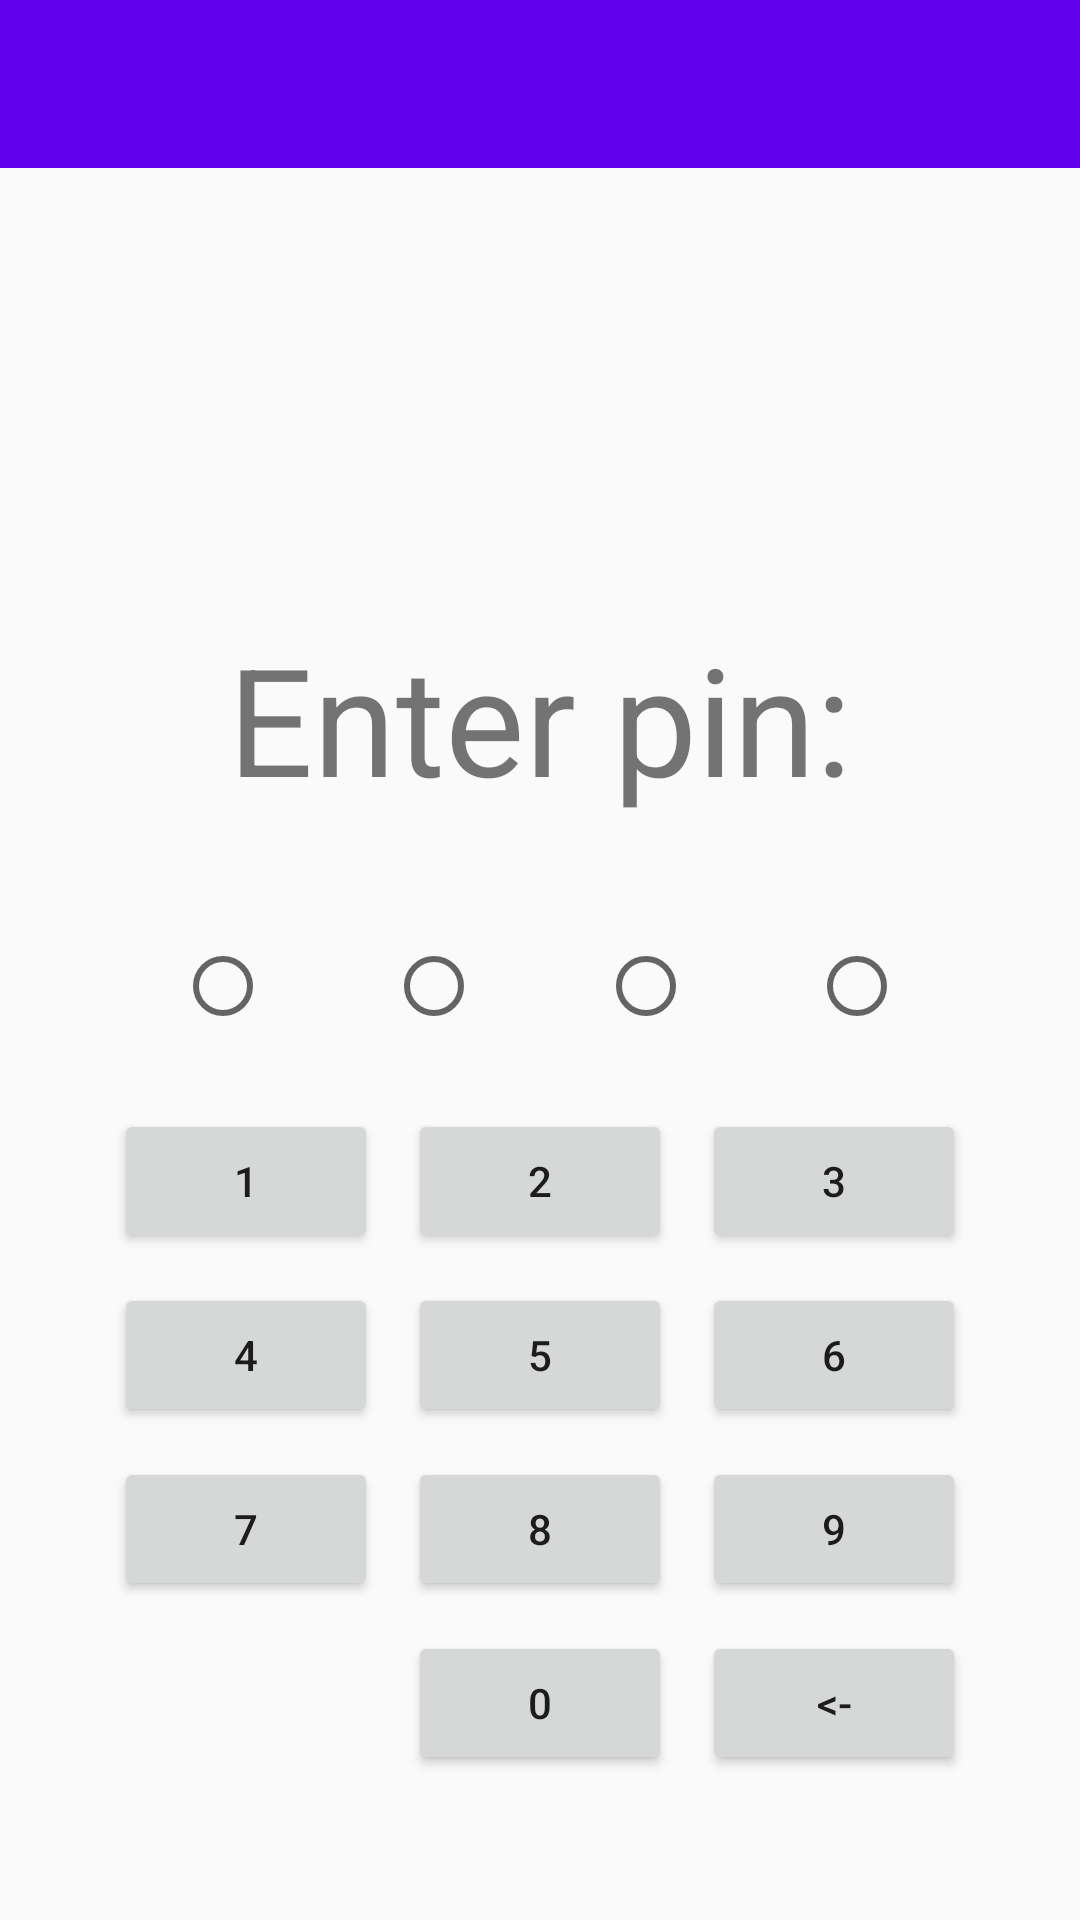

This screen was rendered from an Android layout file. Write that file and the resources it references.
<!-- AndroidManifest.xml: application theme AppTheme -->
<!-- res/layout/activity_main.xml -->
<?xml version="1.0" encoding="utf-8"?>
<LinearLayout xmlns:android="http://schemas.android.com/apk/res/android"
    xmlns:app="http://schemas.android.com/apk/res-auto"
    xmlns:tools="http://schemas.android.com/tools"
    android:layout_width="match_parent"
    android:layout_height="match_parent"
    android:orientation="vertical"
    tools:context=".MainActivity">


    <com.google.android.material.appbar.AppBarLayout
        android:layout_width="match_parent"
        android:layout_height="wrap_content"
        android:theme="@style/Widget.Design.AppBarLayout">

        <androidx.appcompat.widget.Toolbar
            android:id="@+id/toolbar"
            android:layout_width="match_parent"
            android:layout_height="?attr/actionBarSize"
            android:background="?attr/colorPrimary"
            app:popupTheme="@style/ThemeOverlay.AppCompat.Light" />

    </com.google.android.material.appbar.AppBarLayout>


    <TextView
        android:id="@+id/textViewPin"
        style="@style/EnterPin"
        android:layout_width="wrap_content"
        android:layout_height="wrap_content"
        android:text="@string/enter_pin" />

    <androidx.constraintlayout.widget.ConstraintLayout
        android:layout_width="match_parent"
        android:layout_height="wrap_content"
        android:layout_margin="20dp"
        android:orientation="horizontal">

        <RadioButton
            android:id="@+id/inputPin1"
            android:layout_width="wrap_content"
            android:layout_height="wrap_content"
            app:layout_constraintEnd_toStartOf="@+id/inputPin2"
            app:layout_constraintTop_toTopOf="parent"
            android:clickable="false"
            app:layout_constraintHorizontal_bias="0.5"
            app:layout_constraintHorizontal_chainStyle="spread"
            app:layout_constraintStart_toStartOf="parent" />

        <RadioButton
            android:id="@+id/inputPin2"
            android:layout_width="wrap_content"
            android:layout_height="wrap_content"
            app:layout_constraintTop_toTopOf="@+id/inputPin1"
            app:layout_constraintEnd_toStartOf="@+id/inputPin3"
            android:clickable="false"
            app:layout_constraintHorizontal_bias="0.5"
            app:layout_constraintStart_toEndOf="@+id/inputPin1" />

        <RadioButton
            android:id="@+id/inputPin3"
            android:layout_width="wrap_content"
            android:layout_height="wrap_content"
            app:layout_constraintEnd_toStartOf="@+id/inputPin4"
            app:layout_constraintTop_toTopOf="@+id/inputPin1"
            android:clickable="false"
            app:layout_constraintHorizontal_bias="0.5"
            app:layout_constraintStart_toEndOf="@+id/inputPin2" />

        <RadioButton
            android:id="@+id/inputPin4"
            android:layout_width="wrap_content"
            android:layout_height="wrap_content"
            app:layout_constraintEnd_toEndOf="parent"
            android:clickable="false"
            app:layout_constraintHorizontal_bias="0.5"
            app:layout_constraintTop_toTopOf="@+id/inputPin1"
            app:layout_constraintStart_toEndOf="@+id/inputPin3" />
    </androidx.constraintlayout.widget.ConstraintLayout>
    <TableLayout
        android:layout_width="wrap_content"
        android:layout_height="wrap_content"
        android:layout_gravity="center">

        <TableRow
            android:layout_width="match_parent"
            android:layout_height="match_parent"
            android:layout_gravity="center">

            <Button
                android:id="@+id/btn1"
                android:layout_width="wrap_content"
                android:layout_height="wrap_content"
                style="@style/MarginButton"
                android:text="@string/one" />

            <Button
                android:id="@+id/btn2"
                android:layout_width="wrap_content"
                android:layout_height="wrap_content"
                style="@style/MarginButton"
                android:text="@string/two" />

            <Button
                android:id="@+id/btn3"
                android:layout_width="wrap_content"
                android:layout_height="wrap_content"
                style="@style/MarginButton"
                android:text="@string/three" />
        </TableRow>

        <TableRow
            android:layout_width="match_parent"
            android:layout_height="match_parent" >

            <Button
                android:id="@+id/btn4"
                android:layout_width="wrap_content"
                android:layout_height="wrap_content"
                style="@style/MarginButton"
                android:text="@string/four" />

            <Button
                android:id="@+id/btn5"
                android:layout_width="wrap_content"
                android:layout_height="wrap_content"
                style="@style/MarginButton"
                android:text="@string/five" />

            <Button
                android:id="@+id/btn6"
                android:layout_width="wrap_content"
                android:layout_height="wrap_content"
                style="@style/MarginButton"
                android:text="@string/six" />
        </TableRow>

        <TableRow
            android:layout_width="match_parent"
            android:layout_height="match_parent" >

            <Button
                android:id="@+id/btn7"
                android:layout_width="wrap_content"
                android:layout_height="wrap_content"
                style="@style/MarginButton"
                android:text="@string/seven" />

            <Button
                android:id="@+id/btn8"
                android:layout_width="wrap_content"
                android:layout_height="wrap_content"
                style="@style/MarginButton"
                android:text="@string/eight" />

            <Button
                android:id="@+id/btn9"
                android:layout_width="wrap_content"
                android:layout_height="wrap_content"
                style="@style/MarginButton"
                android:text="@string/nine" />
        </TableRow>

        <TableRow
            android:layout_width="match_parent"
            android:layout_height="match_parent" >

            <TextView
                android:layout_width="wrap_content"
                android:layout_height="wrap_content"
                style="@style/MarginButton"
                />

            <Button
                android:id="@+id/btn0"
                android:layout_width="wrap_content"
                android:layout_height="wrap_content"
                style="@style/MarginButton"
                android:text="@string/zero" />

            <Button
                android:id="@+id/btnClear"
                android:layout_width="wrap_content"
                android:layout_height="wrap_content"
                style="@style/MarginButton"
                android:text="@string/clearSymbol" />
        </TableRow>
    </TableLayout>

</LinearLayout>
<!-- resources referenced by this layout -->
<resources>
  <string name="clearSymbol">&lt;-</string>
  <string name="eight">8</string>
  <string name="enter_pin">Enter pin:</string>
  <string name="five">5</string>
  <string name="four">4</string>
  <string name="nine">9</string>
  <string name="one">1</string>
  <string name="seven">7</string>
  <string name="six">6</string>
  <string name="three">3</string>
  <string name="two">2</string>
  <string name="zero">0</string>
  <style name="EnterPin">
      <item name="android:textSize">50sp</item>
      <item name="android:layout_marginTop">150dp</item>
      <item name="android:layout_marginBottom">20dp</item>
      <item name="android:layout_gravity">center</item>
  </style>
  <style name="MarginButton">
          <item name="android:layout_margin">5dp</item>
      </style>
  <style name="AppTheme" parent="Theme.AppCompat.Light.NoActionBar">
          
          <item name="colorPrimary">@color/colorPrimary</item>
          <item name="colorPrimaryDark">@color/colorPrimaryDark</item>
          <item name="colorAccent">@color/colorAccent</item>
      </style>
  <!-- not gathered from this repository: default colours our renderer supplied (Android Studio template values) -->
  <color name="colorPrimary">#FF6200EE</color>
  <color name="colorPrimaryDark">#FF3700B3</color>
  <color name="colorAccent">#FF03DAC5</color>
</resources>
